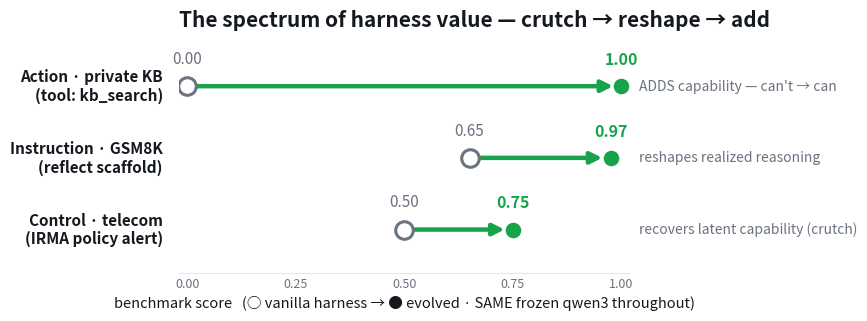

The matplotlib source for this figure: (Note: this script raises an exception after producing the figure.)
#!/usr/bin/env python3
"""The spectrum of harness value — three levers, three value types, real numbers.
Frozen model throughout; only the harness changes."""
import matplotlib
matplotlib.use("Agg")
import matplotlib.pyplot as plt
from matplotlib.patches import FancyArrowPatch
from pathlib import Path

# label, vanilla, evolved, value-type
ROWS = [
    ("Action · private KB\n(tool: kb_search)", 0.00, 1.00, "ADDS capability — can't → can"),
    ("Instruction · GSM8K\n(reflect scaffold)", 0.65, 0.975, "reshapes realized reasoning"),
    ("Control · telecom\n(IRMA policy alert)", 0.50, 0.75, "recovers latent capability (crutch)"),
]
INK="#14181F"; MUTE="#6B7280"; LIFT="#16A34A"; SURF="#FFFFFF"
fig, ax = plt.subplots(figsize=(10.5, 3.7), dpi=200); fig.patch.set_facecolor(SURF); ax.set_facecolor(SURF)
ys = list(range(len(ROWS)))[::-1]
for y,(lbl,v,e,note) in zip(ys,ROWS):
    ax.add_patch(FancyArrowPatch((v,y),(e,y),arrowstyle="-|>",mutation_scale=17,lw=3.2,color=LIFT,shrinkA=6,shrinkB=6,zorder=2))
    ax.scatter([v],[y],s=160,facecolor=SURF,edgecolor=MUTE,lw=2.2,zorder=3)
    ax.scatter([e],[y],s=180,facecolor=LIFT,edgecolor=SURF,lw=2.2,zorder=4)
    ax.text(v,y+0.26,f"{v:.2f}",ha="center",va="bottom",fontsize=11,color=MUTE)
    ax.text(e,y+0.26,f"{e:.2f}",ha="center",va="bottom",fontsize=11.5,color=LIFT,fontweight="bold")
    ax.text(-0.035,y,lbl,ha="right",va="center",fontsize=11,color=INK,fontweight="bold",transform=ax.get_yaxis_transform())
    ax.text(1.02,y,note,ha="left",va="center",fontsize=10,color=MUTE,transform=ax.get_yaxis_transform())
ax.set_xlim(-0.02,1.02); ax.set_ylim(-0.6,len(ROWS)-0.4); ax.set_yticks([])
ax.set_xticks([0,0.25,0.5,0.75,1.0]); ax.tick_params(length=0,labelsize=9,colors=MUTE)
for sp in ["top","right","left"]: ax.spines[sp].set_visible(False)
ax.spines["bottom"].set_color("#E5E7EB")
ax.set_xlabel("benchmark score   (○ vanilla harness → ● evolved · SAME frozen qwen3 throughout)",fontsize=10.5,color=INK)
ax.set_title("The spectrum of harness value — crutch → reshape → add",fontsize=15,color=INK,fontweight="bold",pad=12,loc="left")
plt.subplots_adjust(left=0.27,right=0.70,top=0.82,bottom=0.20)
out=Path(__file__).resolve().parent/"levers-spectrum-chart.png"; plt.savefig(out,facecolor=SURF); print("wrote",out)
